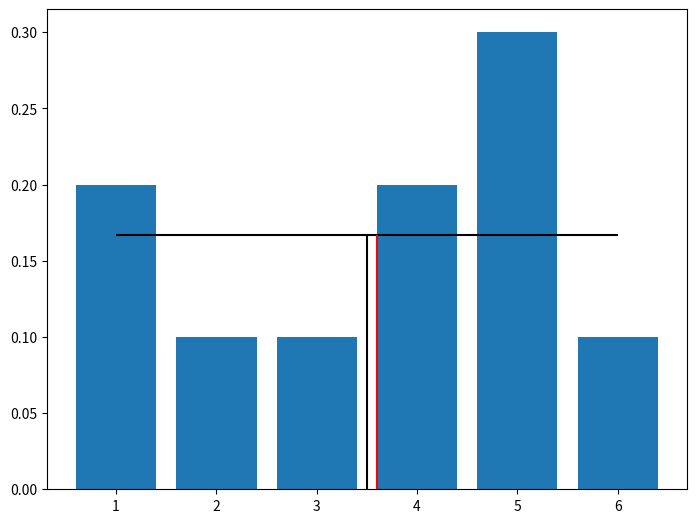

Generate this figure with matplotlib:
! pip install numpy
! pip install matplotlib

# nødvendige biblioteker
import random
import numpy as np
import matplotlib.pyplot as plt

# setter opp terning og antall kast. Forsøk å endre på antall kast og se hva som skjer!
sider = 6
antall_kast = 10


# Sannsynlighet for hvert utfall beregnet (uniform sannsynlighetsmodell)
sannsynlig_utfall = 1/sider
forventningsverdi = (sider+1)/2

# variabel for å summere terningene i forsøket
minSum = 0
# tabell for å telle antall forekomster av hvert utfall
fordeling = np.zeros(sider)

# kaster terningen, husker sum og antall forekomster
for i in range (0, antall_kast):
    terningkast = random.randint(1, sider)
    minSum += terningkast
    fordeling[terningkast-1]+=1

# regner ut gjennomsnittet og relativ frekvens for hvert utfall
gjennomsnitt = minSum/antall_kast
relativ_frekvens = fordeling/antall_kast
# skriver resultatene til skjerm, sammenligner med beregnede verdier
print("Forventningsverdi til forsøket: " + str(forventningsverdi))
print("Gjennomsnitt i forsøket: " + str(gjennomsnitt))
print("Avvik fra beregnet forventningsverdi: " + str(gjennomsnitt-forventningsverdi))
print()
print("Beregnet sannsynlighet for hvert utfall: " + str(sannsynlig_utfall))
print("Relativ frekvens: " + str(relativ_frekvens))
print("Avvik fra beregnet sannsynlig utfall: " + str(relativ_frekvens-sannsynlig_utfall))

# Lager et søylediagram over relativ frekvens, sannsynlighet for utfall
# angitt med rød linje, gjennomsnitt og forventningsverdi som vertikale linjer
akse = np.linspace(1, sider, sider)
fig = plt.figure()
ax = fig.add_axes([0,0,1,1])
ax.bar(akse,relativ_frekvens)
plt.hlines(sannsynlig_utfall, 1, sider, color="black")
plt.vlines(forventningsverdi, 0, sannsynlig_utfall, color="black")
plt.vlines(gjennomsnitt, 0, sannsynlig_utfall, color="red")
plt.show()

